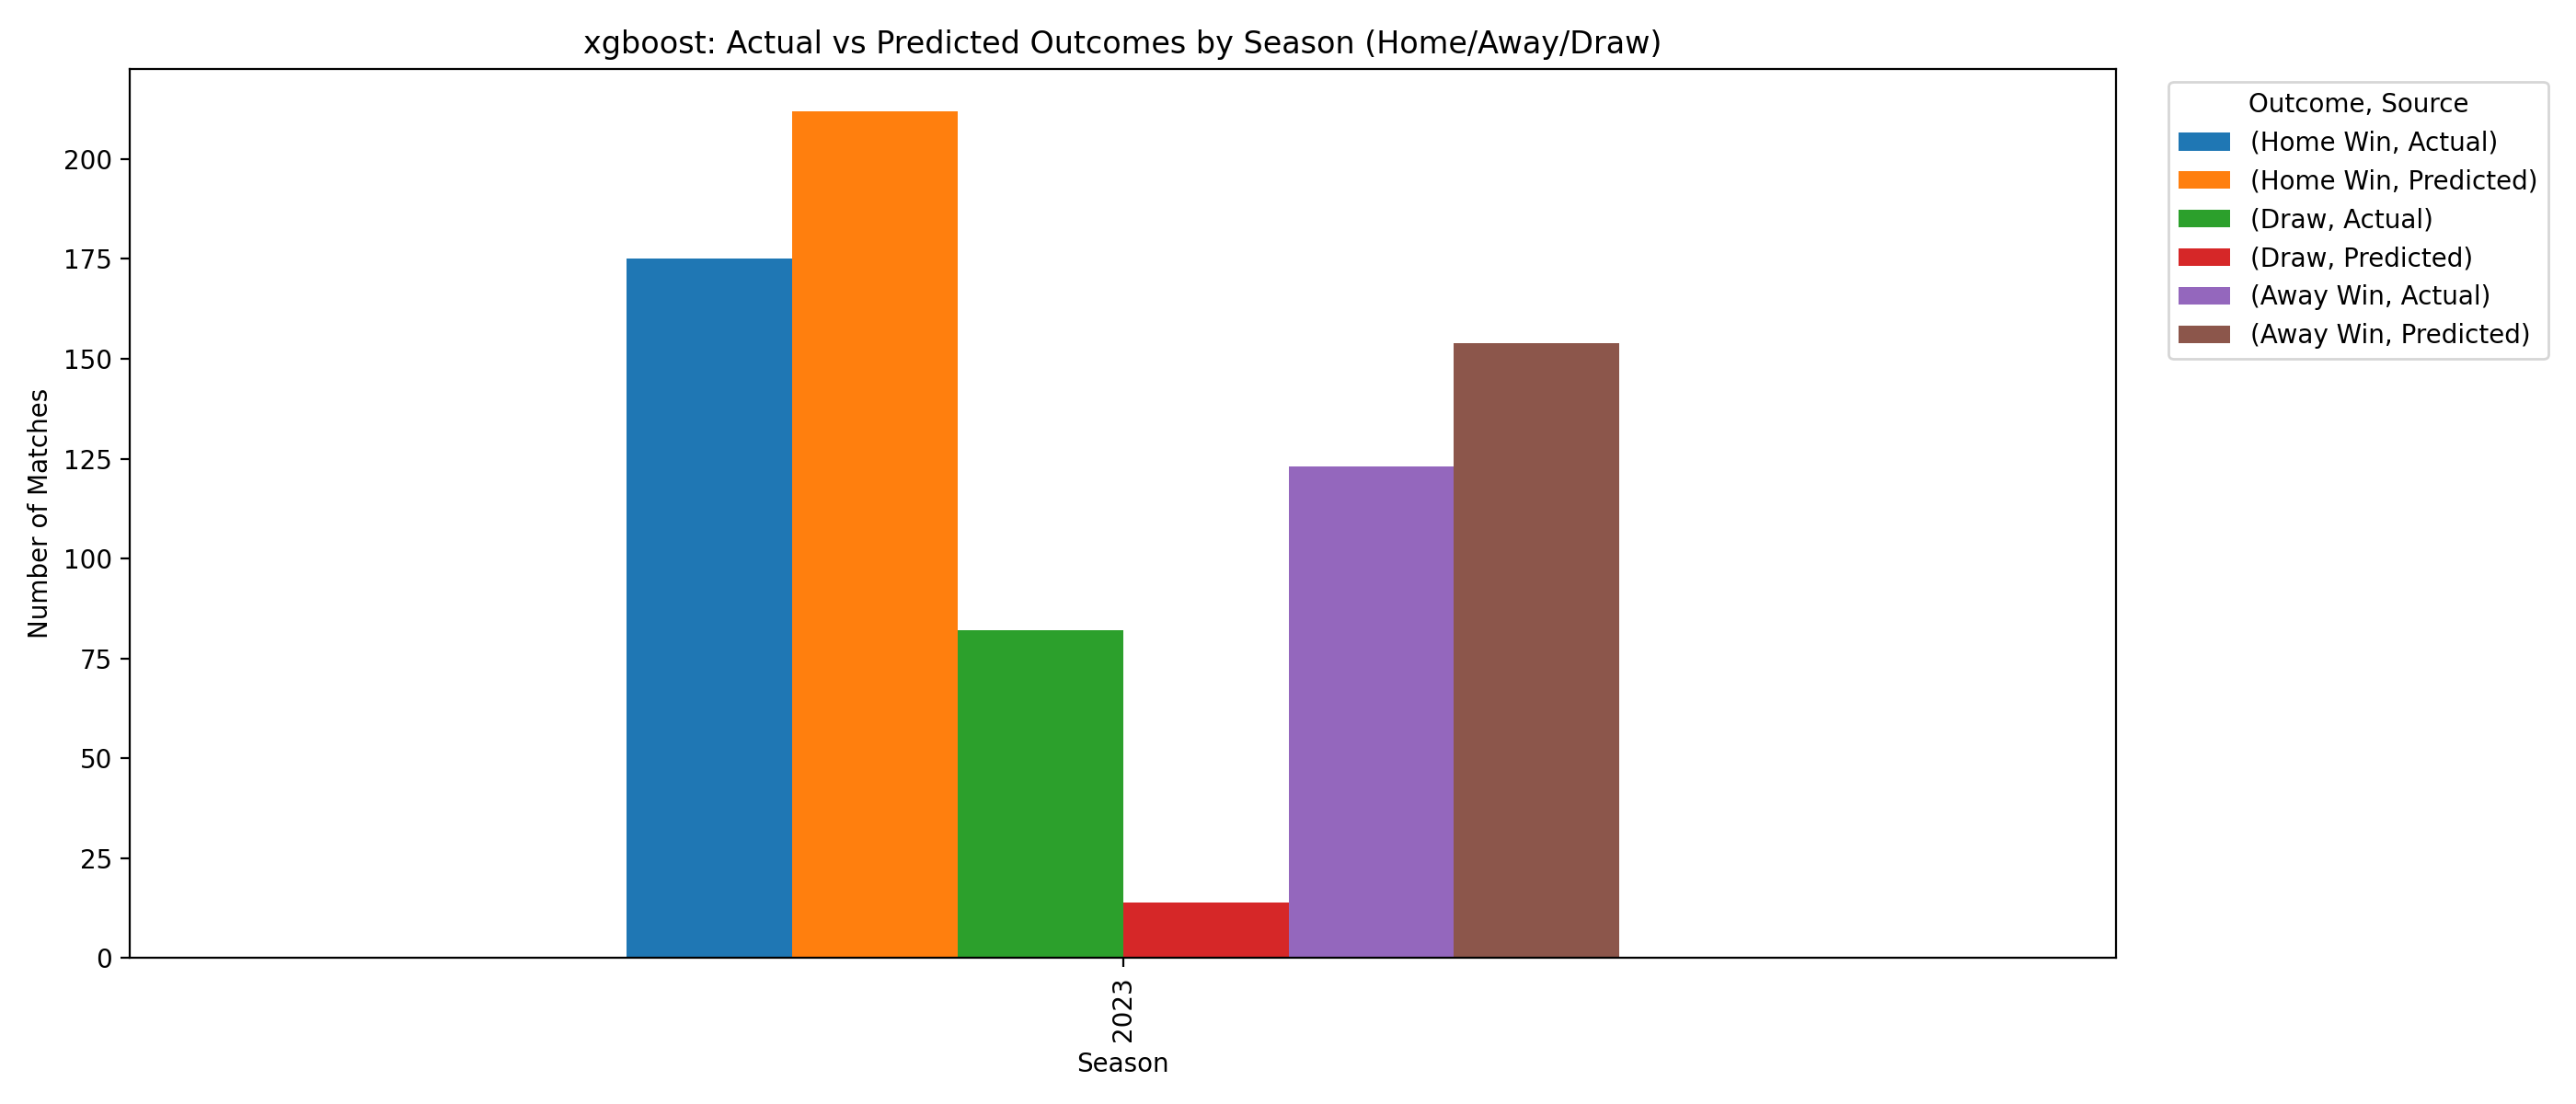

The data file committed next to this chart (first rows):
Season, Outcome, Count, Source
2023, Away Win, 123, Actual
2023, Away Win, 154, Predicted
2023, Draw, 82, Actual
2023, Draw, 14, Predicted
2023, Home Win, 175, Actual
2023, Home Win, 212, Predicted
